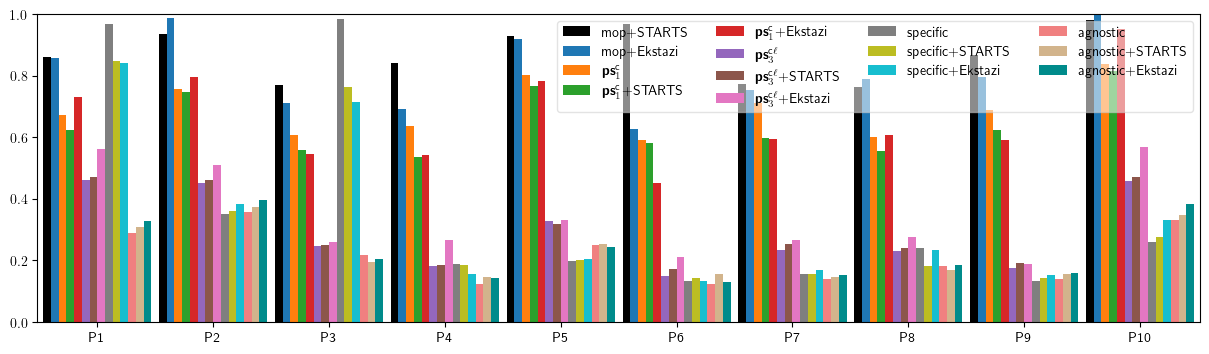

The file beside this chart, header and first rows:
project, mop, ps1c, ps3cl, specific, agnostic, ps1c/mop, ps3cl/mop, specific/mop, agnostic/mop, mop+starts, ps1c+starts, ps3cl+starts, specific+starts, agnostic+starts, mop+starts/mop, ps1c+starts/mop, ps3cl+starts/mop, specific+starts/mop, agnostic+starts/mop, mop+xts, ps1c+xts, ps3cl+xts, specific+xts
asciidoctor-asciidoclet, 1166341, 784096, 537643, 1128125, 338340, 0.6723, 0.461, 0.9672, 0.2901, 1002222, 728794, 549736, 988561, 358270, 0.8593, 0.6249, 0.4713, 0.8476, 0.3072, 998162, 851071, 654796, 978980
contentful-contentful.java, 2302758, 1739287, 1036138, 806374, 825915, 0.7553, 0.45, 0.3502, 0.3587, 2155201, 1716277, 1061570, 831161, 861282, 0.9359, 0.7453, 0.461, 0.3609, 0.374, 2275952, 1834783, 1171089, 883357
jdbc-observations-datasource-proxy, 2400667, 1456839, 594774, 2361612, 524457, 0.6068, 0.2477, 0.9837, 0.2185, 1845742, 1339016, 596757, 1828724, 464061, 0.7688, 0.5578, 0.2486, 0.7618, 0.1933, 1707218, 1310444, 621463, 1714809
Pablissimo-SonarTsPlugin, 265972, 169427, 48540, 50253, 32946, 0.637, 0.1825, 0.1889, 0.1239, 223301, 142353, 48900, 49228, 39141, 0.8396, 0.5352, 0.1839, 0.1851, 0.1472, 183681, 144343, 70990, 41726
pagehelper-Mybatis-PageHelper, 2230910, 1790290, 733288, 444312, 554897, 0.8025, 0.3287, 0.1992, 0.2487, 2073946, 1709903, 713056, 449547, 563308, 0.9296, 0.7664, 0.3196, 0.2015, 0.2525, 2047828, 1748745, 736297, 455079
sailthru-sailthru-java-client, 616113, 363526, 91464, 81618, 75638, 0.59, 0.1484, 0.1325, 0.1228, 595749, 357868, 105887, 87224, 96234, 0.9669, 0.5808, 0.1719, 0.1416, 0.1562, 386973, 278254, 129292, 82596
sigopt-sigopt-java, 1459828, 1036780, 342367, 228267, 203403, 0.7102, 0.2345, 0.1564, 0.1393, 1127044, 873170, 368399, 229684, 214571, 0.772, 0.5981, 0.2524, 0.1573, 0.147, 1100264, 865877, 389135, 245851
valfirst-jbehave-junit-runner, 646959, 387900, 149364, 155086, 118298, 0.5996, 0.2309, 0.2397, 0.1829, 493112, 358984, 156034, 117995, 109723, 0.7622, 0.5549, 0.2412, 0.1824, 0.1696, 510082, 392036, 177985, 151220
visenze-visearch-sdk-java, 1685936, 1162668, 295664, 221988, 237275, 0.6896, 0.1754, 0.1317, 0.1407, 1462576, 1051629, 324470, 239499, 262673, 0.8675, 0.6238, 0.1925, 0.1421, 0.1558, 1340063, 995522, 319609, 257310
jsunsoftware-http-request, 1665987, 1392780, 760738, 434443, 551957, 0.836, 0.4566, 0.2608, 0.3313, 1631812, 1359424, 786592, 458309, 577651, 0.9795, 0.816, 0.4721, 0.2751, 0.3467, 1754632, 1584918, 947900, 552571
